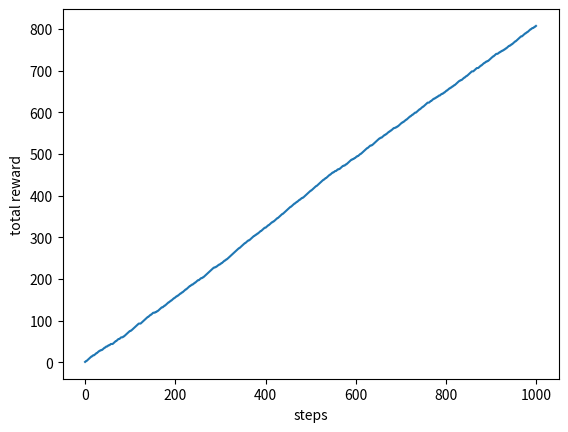
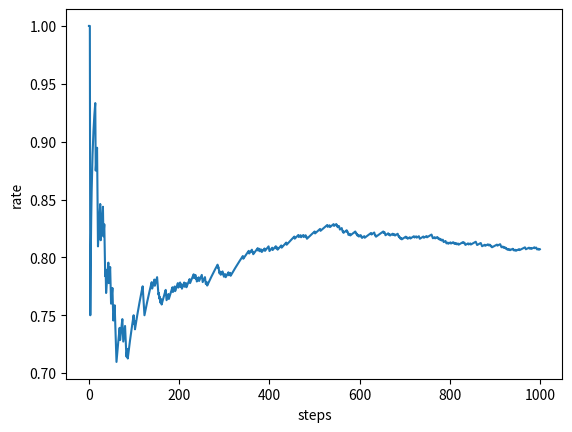

Write the Python code that produced these figures, in order.
import numpy as np
import matplotlib.pyplot as plt

np.random.seed(45552)


class Bandit:
    """环境：10 台老虎机，各有固定的真实中奖率。"""

    def __init__(self, arms=10):
        self.rates = np.random.rand(arms)

    def play(self, arm):
        rate = self.rates[arm]
        if rate > np.random.rand():
            return 1
        else:
            return 0


class Agent:
    """智能体：用 ε-greedy 选动作，用 1/n 求平均来估计每个臂的价值。"""

    def __init__(self, epsilon, action_size=10):
        self.epsilon = epsilon
        self.Qs = np.zeros(action_size)
        self.ns = np.zeros(action_size)

    def update(self, action, reward):
        self.ns[action] += 1
        self.Qs[action] += (reward - self.Qs[action]) / self.ns[action]

    def get_action(self):
        if np.random.rand() < self.epsilon:
            return np.random.randint(0, len(self.Qs))
        return np.argmax(self.Qs)


steps = 1000
bandit = Bandit()
agent = Agent(epsilon=0.1, action_size=10)

total_reward = 0
total_rewards = []
rates = []
for step in range(steps):
    action = agent.get_action()
    reward = bandit.play(action)
    agent.update(action, reward)
    total_reward += reward
    total_rewards.append(total_reward)
    rates.append(total_reward / (step + 1))

print(total_reward)

plt.ylabel("total reward")
plt.xlabel("steps")
plt.plot(total_rewards)
plt.show()

plt.ylabel("rate")
plt.xlabel("steps")
plt.plot(rates)
plt.show()
